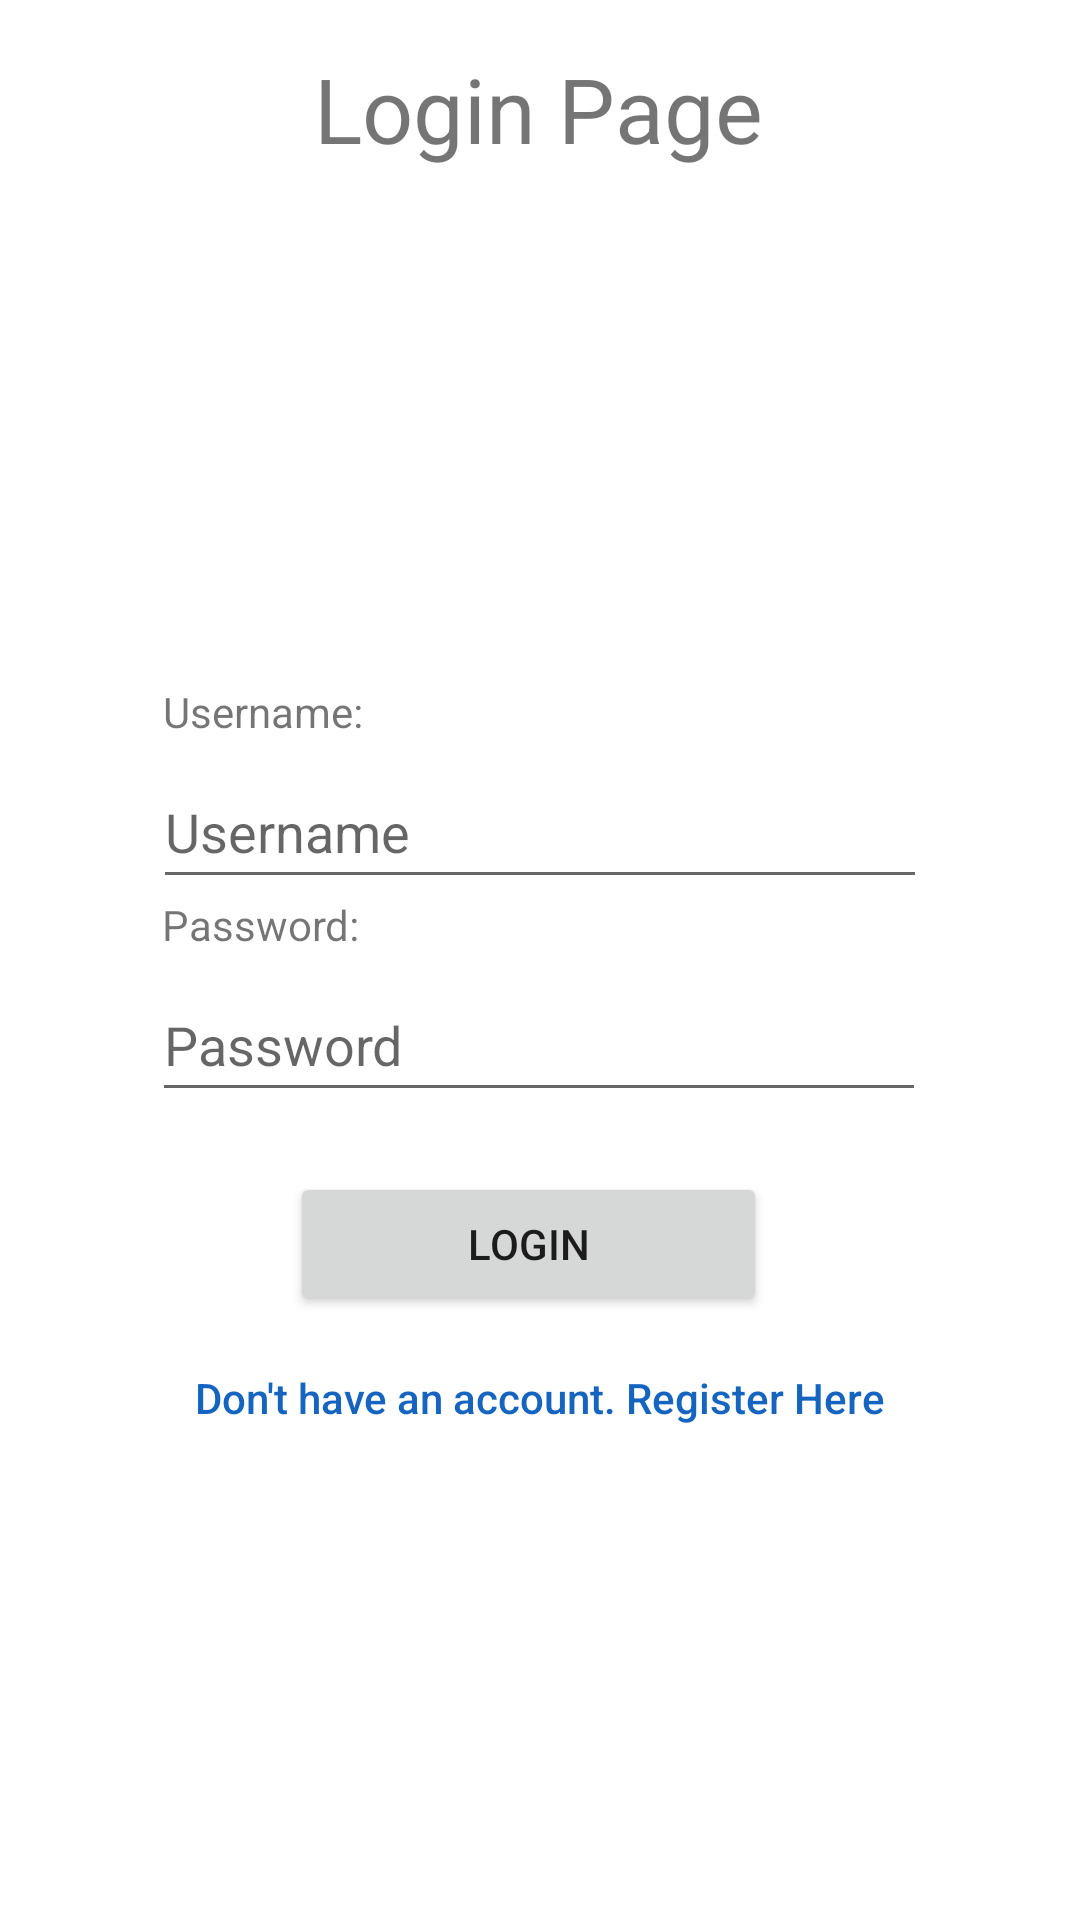

Android layout source for this screen:
<!-- AndroidManifest.xml: application theme Theme.MainPage -->
<!-- res/layout/login_layout.xml -->
<?xml version="1.0" encoding="utf-8"?>
<androidx.constraintlayout.widget.ConstraintLayout xmlns:android="http://schemas.android.com/apk/res/android"
    xmlns:app="http://schemas.android.com/apk/res-auto"
    xmlns:tools="http://schemas.android.com/tools"
    android:id="@+id/Layout2"
    android:layout_width="match_parent"
    android:layout_height="match_parent"
    android:orientation="vertical"
    android:padding="16dp">

    <androidx.constraintlayout.widget.ConstraintLayout
        android:id="@+id/linearLayout"
        android:layout_width="0dp"
        android:layout_height="0dp"
        android:orientation="vertical"
        app:layout_constraintBottom_toBottomOf="parent"
        app:layout_constraintEnd_toEndOf="parent"
        app:layout_constraintStart_toStartOf="parent"
        app:layout_constraintTop_toTopOf="parent"
        app:layout_constraintVertical_bias="0.0"
        app:layout_marginBaseline="0dp">

        <EditText
            android:id="@+id/userIn"
            android:layout_width="258dp"
            android:layout_height="48dp"
            android:ems="10"
            android:inputType="text"
            android:hint="Username"
            app:layout_constraintBottom_toTopOf="@+id/passIn"
            app:layout_constraintEnd_toEndOf="parent"
            app:layout_constraintStart_toStartOf="parent"
            app:layout_constraintTop_toBottomOf="@+id/imageView2"
            tools:ignore="MissingConstraints" />

        <Button
            android:id="@+id/button"
            android:layout_width="159dp"
            android:layout_height="48dp"
            android:text="Login"
            app:layout_constraintBottom_toBottomOf="parent"
            app:layout_constraintEnd_toEndOf="parent"
            app:layout_constraintHorizontal_bias="0.477"
            app:layout_constraintStart_toStartOf="parent"
            app:layout_constraintTop_toTopOf="parent"
            app:layout_constraintVertical_bias="0.669" />

        <TextView
            android:id="@+id/button2"
            android:layout_width="wrap_content"
            android:layout_height="wrap_content"

            android:backgroundTint="#E1E1E1"
            android:drawableTint="@color/white"
            android:fontFamily="sans-serif-medium"
            android:foregroundTint="@color/white"
            android:shadowColor="@color/white"
            android:text="Don't have an account. Register Here"
            android:textAlignment="gravity"
            android:textColor="#1565C0"
            android:textColorHighlight="@color/white"
            android:textColorHint="@color/white"
            android:textColorLink="@color/white"
            app:layout_constraintBottom_toBottomOf="parent"
            app:layout_constraintEnd_toEndOf="parent"
            app:layout_constraintStart_toStartOf="parent"
            app:layout_constraintTop_toBottomOf="@+id/button"
            app:layout_constraintVertical_bias="0.106" />

        <EditText
            android:id="@+id/passIn"
            android:layout_width="258dp"
            android:layout_height="48dp"
            android:ems="10"
            android:inputType="text"
            android:hint="Password"
            app:layout_constraintBottom_toTopOf="@+id/button"
            app:layout_constraintEnd_toEndOf="parent"
            app:layout_constraintHorizontal_bias="0.495"
            app:layout_constraintStart_toStartOf="parent"
            app:layout_constraintTop_toBottomOf="@+id/textView"
            app:layout_constraintVertical_bias="0.93"
            tools:ignore="MissingConstraints" />

        <TextView
            android:id="@+id/textView2"
            android:layout_width="wrap_content"
            android:layout_height="wrap_content"
            android:paddingBottom="5dp"
            android:text=" Password:"
            app:layout_constraintBottom_toTopOf="@+id/passIn"
            app:layout_constraintEnd_toEndOf="@+id/passIn"
            app:layout_constraintHorizontal_bias="0.0"
            app:layout_constraintStart_toStartOf="@+id/passIn"
            app:layout_constraintTop_toBottomOf="@+id/userIn"
            app:layout_constraintVertical_bias="1.0" />

        <TextView
            android:id="@+id/textView5"
            android:layout_width="wrap_content"
            android:layout_height="wrap_content"
            android:paddingBottom="5dp"
            android:text=" Username: "
            app:layout_constraintBottom_toTopOf="@+id/userIn"
            app:layout_constraintStart_toStartOf="@+id/userIn"
            app:layout_constraintTop_toBottomOf="@+id/imageView2"
            app:layout_constraintVertical_bias="1.0" />

        <TextView
            android:id="@+id/textView"
            android:layout_width="wrap_content"
            android:layout_height="wrap_content"
            android:text="Login Page"
            android:textSize="30dp"
            app:layout_constraintBottom_toTopOf="@+id/button"
            app:layout_constraintEnd_toEndOf="parent"
            app:layout_constraintHorizontal_bias="0.497"
            app:layout_constraintStart_toStartOf="parent"
            app:layout_constraintTop_toTopOf="parent"
            app:layout_constraintVertical_bias="0.0"
            tools:ignore="VisualLintOverlap" />

        <ImageView
            android:id="@+id/imageView2"
            android:layout_width="213dp"
            android:layout_height="132dp"
            android:layout_marginTop="40dp"
            app:layout_constraintBottom_toTopOf="@+id/passIn"
            app:layout_constraintEnd_toEndOf="parent"
            app:layout_constraintStart_toStartOf="parent"
            app:layout_constraintTop_toBottomOf="@+id/textView"
            app:layout_constraintVertical_bias="0.0"
            app:srcCompat="@drawable/ministry_of_home_affairs_india_svg" />

    </androidx.constraintlayout.widget.ConstraintLayout>

</androidx.constraintlayout.widget.ConstraintLayout>
<!-- resources referenced by this layout -->
<resources>
  <style name="Theme.MainPage" parent="Theme.MaterialComponents.DayNight.DarkActionBar">
          
          <item name="colorPrimary">@color/purple_500</item>
          <item name="colorPrimaryVariant">@color/purple_700</item>
          <item name="colorOnPrimary">@color/white</item>
          
          <item name="colorSecondary">@color/teal_200</item>
          <item name="colorSecondaryVariant">@color/teal_700</item>
          <item name="colorOnSecondary">@color/black</item>
          
          <item name="android:statusBarColor">?attr/colorPrimaryVariant</item>
          
      </style>
  <!-- not gathered from this repository: default colours our renderer supplied (Android Studio template values) -->
  <color name="purple_500">#FF6200EE</color>
  <color name="purple_700">#FF3700B3</color>
  <color name="teal_200">#FF03DAC5</color>
  <color name="teal_700">#FF018786</color>
  <color name="black">#FF000000</color>
  <color name="white">#FFFFFFFF</color>
</resources>
